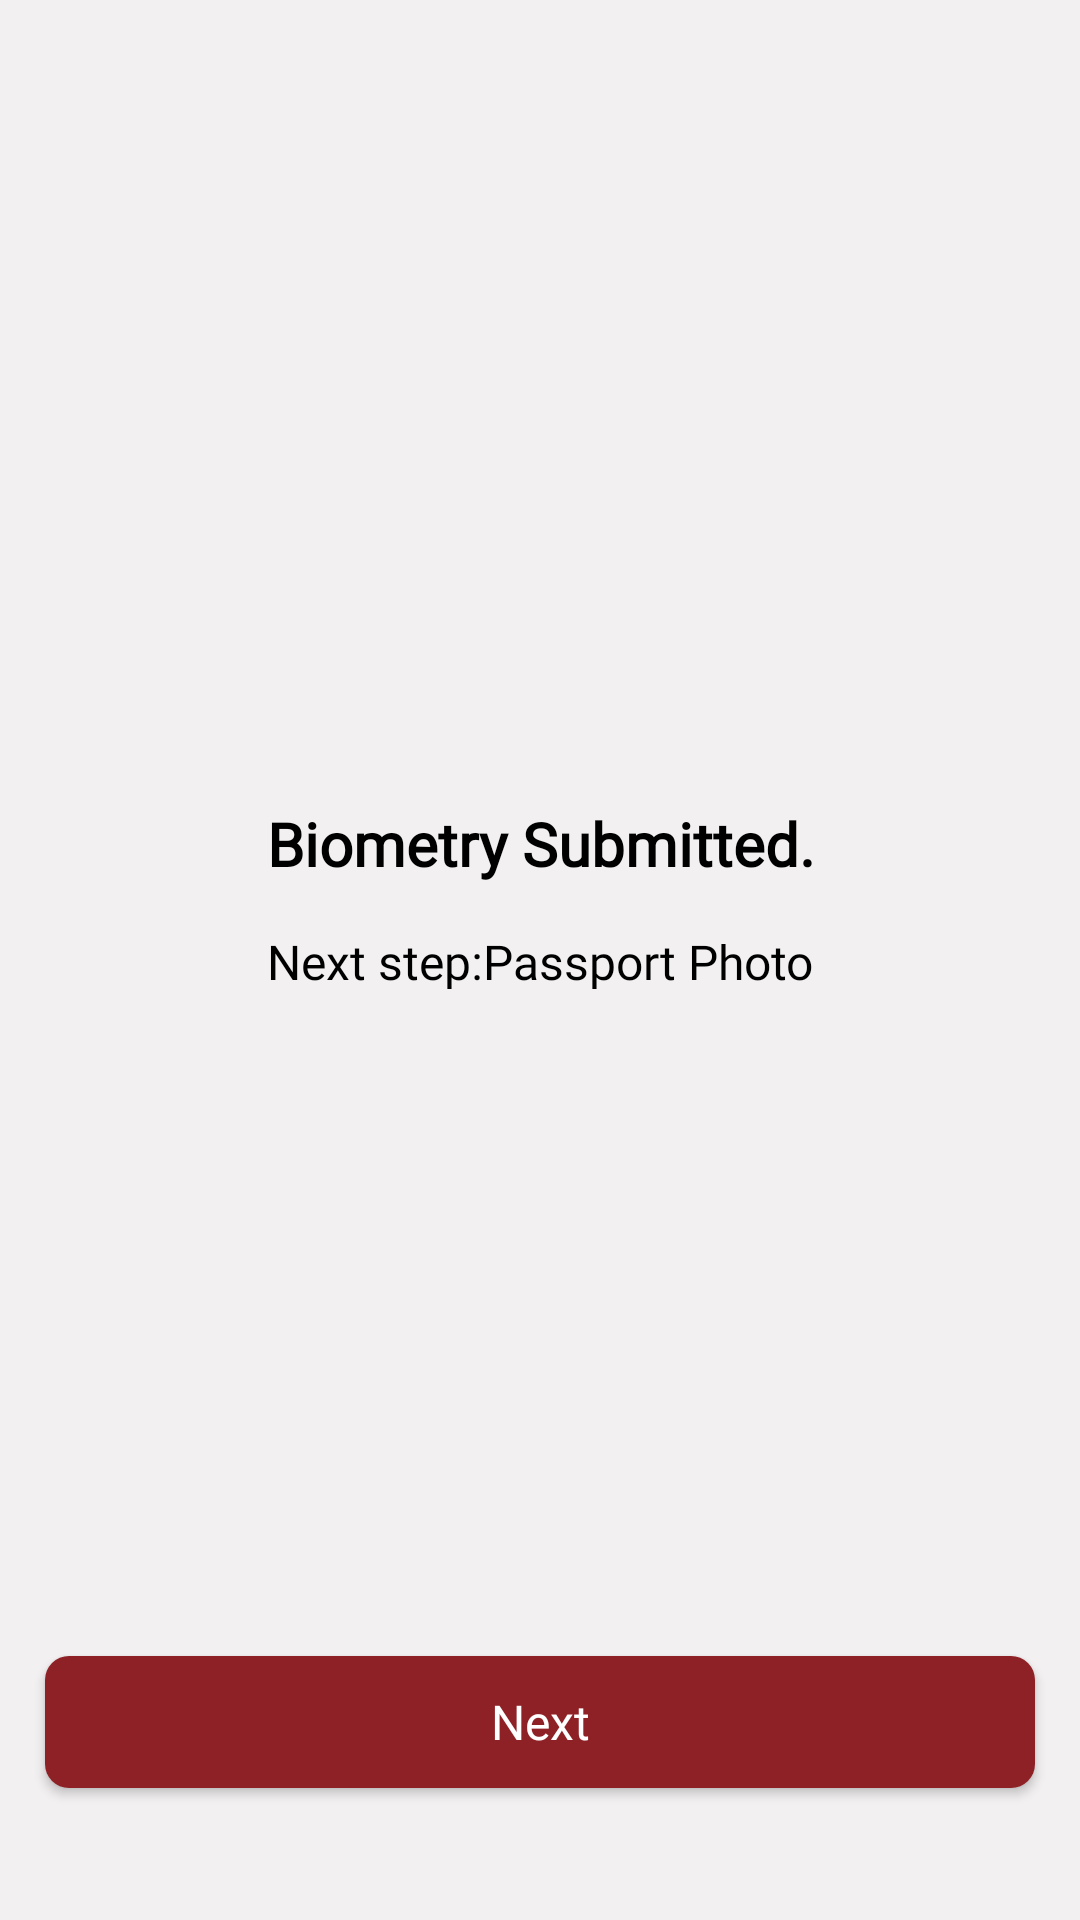

Android layout source for this screen:
<!-- AndroidManifest.xml: application theme Theme.VtbProject -->
<!-- res/layout/fragment_biometry_success.xml -->
<?xml version="1.0" encoding="utf-8"?>
<androidx.constraintlayout.widget.ConstraintLayout xmlns:android="http://schemas.android.com/apk/res/android"
    xmlns:app="http://schemas.android.com/apk/res-auto"
    xmlns:tools="http://schemas.android.com/tools"
    android:layout_width="match_parent"
    android:layout_height="match_parent"
    android:background="@color/background_biometry_submitted">

    <ImageView
        android:id="@+id/icon_biometry_success"
        android:layout_width="75dp"
        android:layout_height="75dp"
        android:layout_marginHorizontal="150dp"
        android:layout_marginBottom="390dp"
        android:contentDescription="@string/icon_bank_auth_success"
        android:src="@drawable/ic_bank_auth_success"
        app:layout_constraintBottom_toBottomOf="parent"
        app:layout_constraintEnd_toEndOf="parent"
        app:layout_constraintStart_toStartOf="parent" />

    <TextView
        android:id="@+id/title_biometry_success"
        android:layout_width="0dp"
        android:layout_height="wrap_content"
        android:layout_marginHorizontal="44.5dp"
        android:layout_marginTop="20dp"
        android:fontFamily="@font/gotham_pro"
        android:gravity="center_horizontal|top"
        android:text="@string/title_biometry_submitted"
        android:textColor="@color/black"
        android:textFontWeight="700"
        android:textSize="20sp"
        android:textStyle="normal"
        android:translationY="-2.43sp"
        app:layout_constraintEnd_toEndOf="parent"
        app:layout_constraintStart_toStartOf="parent"
        app:layout_constraintTop_toBottomOf="@id/icon_biometry_success"
        tools:targetApi="p" />

    <TextView
        android:layout_width="0dp"
        android:layout_height="20dp"
        android:layout_marginHorizontal="77.5dp"
        android:layout_marginTop="15dp"
        android:fontFamily="@font/gotham_pro"
        android:gravity="center_horizontal|top"
        android:lineSpacingExtra="5sp"
        android:text="@string/text_next_step_passport_photo"
        android:textColor="@color/black"
        android:textFontWeight="400"
        android:textSize="16sp"
        android:textStyle="normal"
        android:translationY="-2.34sp"
        app:layout_constraintEnd_toEndOf="parent"
        app:layout_constraintStart_toStartOf="parent"
        app:layout_constraintTop_toBottomOf="@id/title_biometry_success"
        tools:targetApi="p" />

    <androidx.appcompat.widget.AppCompatButton
        android:id="@+id/btn_go_to_passport_photo"
        android:layout_width="0dp"
        android:layout_height="44dp"
        android:layout_marginHorizontal="15dp"
        android:layout_marginBottom="44dp"
        android:background="@drawable/button_next"
        android:fontFamily="@font/gotham_pro"
        android:gravity="center_vertical|center_horizontal"
        android:lineSpacingExtra="5sp"
        android:text="@string/next"
        android:textAllCaps="false"
        android:textColor="@color/white"
        android:textFontWeight="400"
        android:textSize="16sp"
        android:textStyle="normal"
        app:layout_constraintBottom_toBottomOf="parent"
        app:layout_constraintEnd_toEndOf="parent"
        app:layout_constraintStart_toStartOf="parent"
        tools:targetApi="p" />


</androidx.constraintlayout.widget.ConstraintLayout>
<!-- resources referenced by this layout -->
<resources>
  <color name="background_biometry_submitted">#F2F0F0</color>
  <color name="black">#FF000000</color>
  <color name="white">#FFFFFFFF</color>
  <!-- drawable button_next (drawable) -->
  <?xml version="1.0" encoding="utf-8"?>
  <shape xmlns:android="http://schemas.android.com/apk/res/android">
  <corners android:radius="8dp"/>
      <solid android:color="#8E2126"/>
  </shape>
  <string name="icon_bank_auth_success">icon_bank_auth_success</string>
  <string name="next">Next</string>
  <string name="text_next_step_passport_photo">Next step:Passport Photo</string>
  <string name="title_biometry_submitted">Biometry Submitted.</string>
  <style name="Theme.VtbProject" parent="Theme.MaterialComponents.DayNight.DarkActionBar">
          
          <item name="colorPrimary">@color/purple_500</item>
          <item name="colorPrimaryVariant">@color/purple_700</item>
          <item name="colorOnPrimary">@color/white</item>
          
          <item name="colorSecondary">@color/teal_200</item>
          <item name="colorSecondaryVariant">@color/teal_700</item>
          <item name="colorOnSecondary">@color/black</item>
          
  
  
          <item name="android:statusBarColor">#8E2126</item>
          
          <item name="actionBarStyle">@style/action_bar</item>
      </style>
  <color name="purple_500">#FF6200EE</color>
  <color name="purple_700">#FF3700B3</color>
  <color name="teal_200">#FF03DAC5</color>
  <color name="teal_700">#FF018786</color>
  <style name="action_bar" parent="Theme.MaterialComponents.DayNight.DarkActionBar">
          <item name="background">@drawable/background_action_bar</item>
      </style>
</resources>
